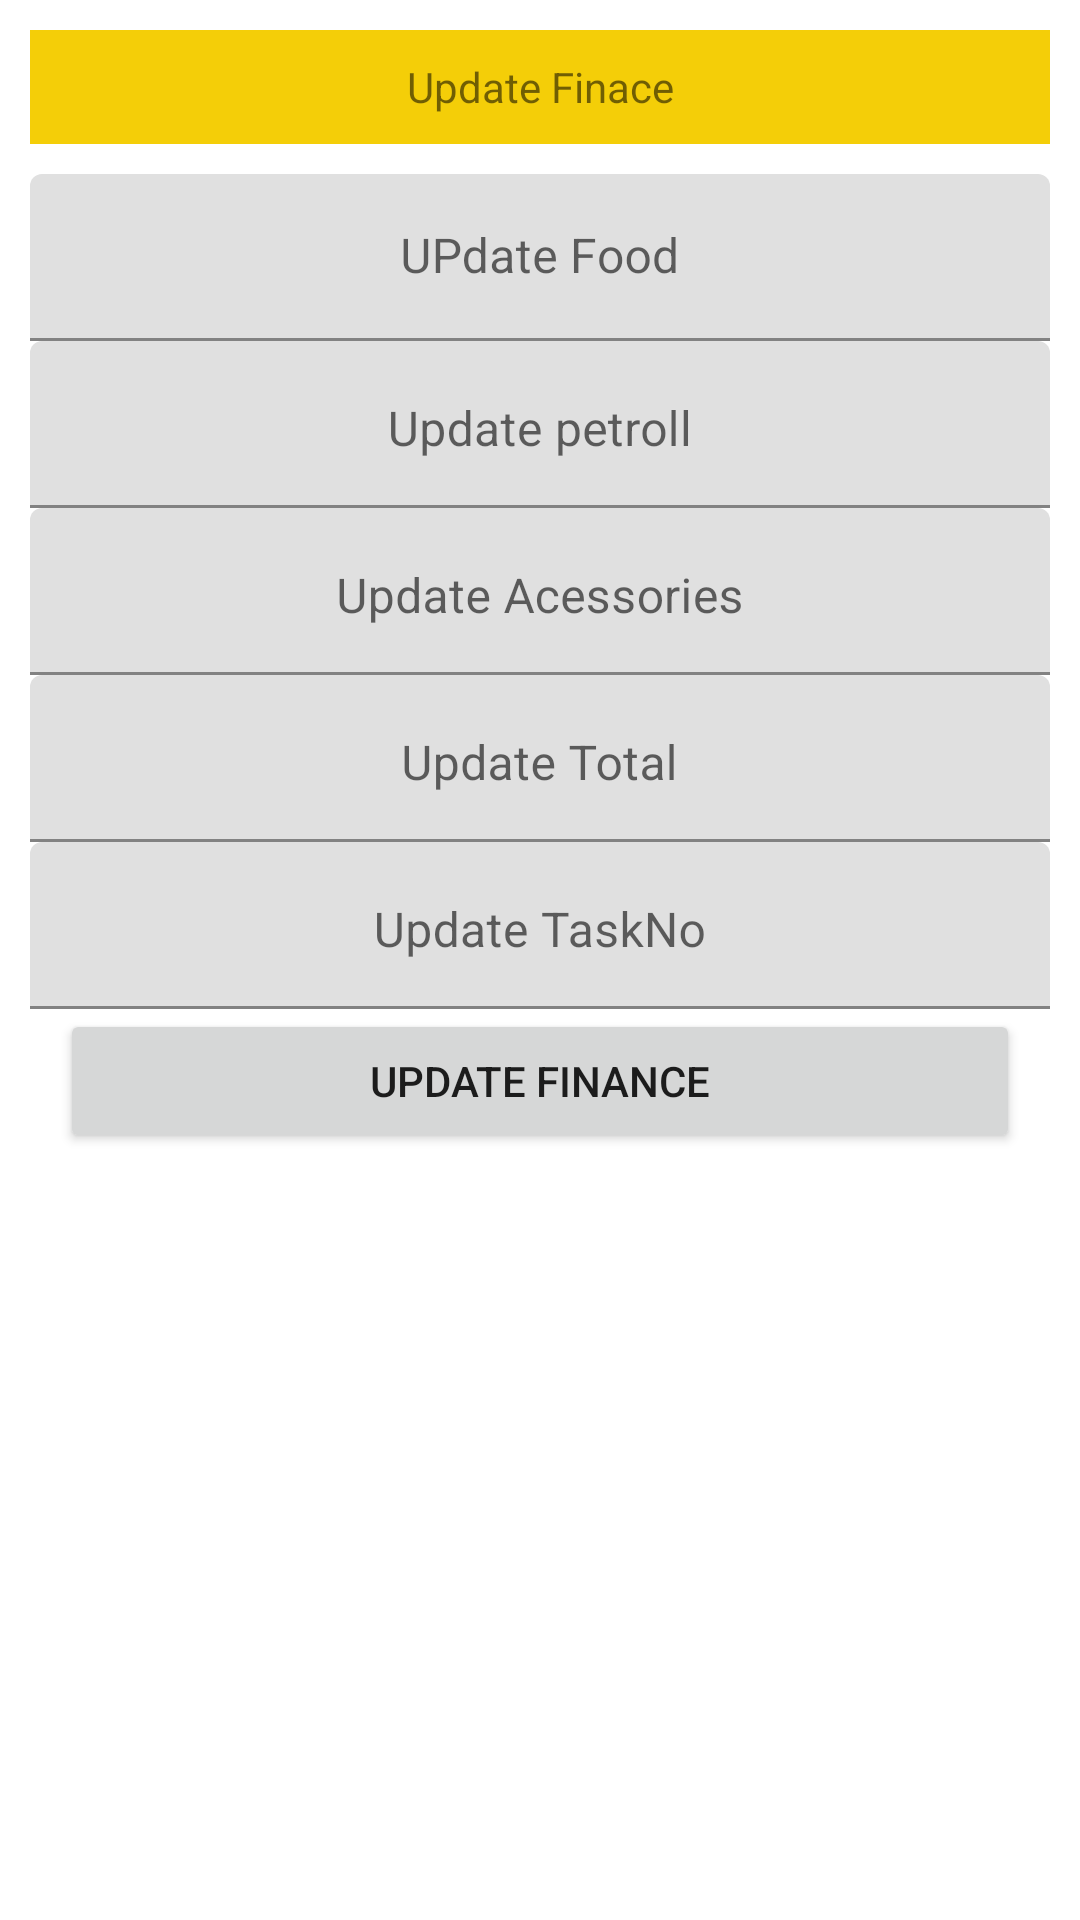

Produce the Android XML layout that renders to this screen, including the resource entries it uses.
<!-- AndroidManifest.xml: application theme Theme.StarTechnical -->
<!-- res/layout/financeupdate.xml -->
<?xml version="1.0" encoding="utf-8"?>
<LinearLayout xmlns:android="http://schemas.android.com/apk/res/android"
    xmlns:app="http://schemas.android.com/apk/res-auto"
    android:layout_width="match_parent"
    android:layout_height="wrap_content"
    android:orientation="vertical">


    <TextView
        android:layout_width="match_parent"
        android:layout_height="38dp"
        android:layout_margin="10dp"
        android:background="#F4CE08"
        android:gravity="center_horizontal|center_vertical"
        android:text="@string/update_finace" />

    <com.google.android.material.textfield.TextInputLayout
        android:id="@+id/til_hintdesign"
        android:layout_width="match_parent"
        android:layout_height="wrap_content"
        app:hintTextAppearance="@style/Floating_hint_style">

        <EditText
            android:id="@+id/FUp_Food"
            android:layout_width="match_parent"
            android:layout_height="match_parent"
            android:layout_gravity="clip_vertical"
            android:layout_marginStart="10dp"
            android:layout_marginLeft="10dp"
            android:layout_marginEnd="10dp"
            android:layout_marginRight="10dp"
            android:gravity="center_horizontal|center_vertical"
            android:hint="@string/update_food"
            android:inputType="phone" />
    </com.google.android.material.textfield.TextInputLayout>

    <com.google.android.material.textfield.TextInputLayout

        android:layout_width="match_parent"
        android:layout_height="wrap_content"
        app:hintTextAppearance="@style/Floating_hint_style">

        <EditText
            android:id="@+id/Fup_Pet"
            android:layout_width="match_parent"
            android:layout_height="wrap_content"
            android:layout_marginStart="10dp"
            android:layout_marginLeft="10dp"
            android:layout_marginEnd="10dp"
            android:layout_marginRight="10dp"
            android:gravity="center_horizontal"
            android:hint="@string/update_petroll"
            android:inputType="phone" />

    </com.google.android.material.textfield.TextInputLayout>


    <com.google.android.material.textfield.TextInputLayout
        android:layout_width="match_parent"
        android:layout_height="wrap_content"
        app:hintTextAppearance="@style/Floating_hint_style">

        <EditText
            android:id="@+id/Fup_Acessor"
            android:layout_width="match_parent"
            android:layout_height="wrap_content"
            android:layout_marginStart="10dp"
            android:layout_marginLeft="10dp"
            android:layout_marginEnd="10dp"
            android:layout_marginRight="10dp"
            android:ems="10"
            android:gravity="center_horizontal"
            android:hint="@string/update_acessories"
            android:inputType="phone" />
    </com.google.android.material.textfield.TextInputLayout>

    <com.google.android.material.textfield.TextInputLayout
        android:layout_width="match_parent"
        android:layout_height="wrap_content"
        app:hintTextAppearance="@style/Floating_hint_style">

        <EditText
            android:id="@+id/Fup_Total"
            android:layout_width="match_parent"
            android:layout_height="wrap_content"
            android:layout_marginStart="10dp"
            android:layout_marginLeft="10dp"
            android:layout_marginEnd="10dp"
            android:layout_marginRight="10dp"
            android:gravity="center_horizontal"
            android:hint="@string/update_total"
            android:inputType="phone" />
    </com.google.android.material.textfield.TextInputLayout>

    <com.google.android.material.textfield.TextInputLayout
        android:layout_width="match_parent"
        android:layout_height="wrap_content"
        app:hintTextAppearance="@style/Floating_hint_style">

        <EditText
            android:id="@+id/Fup_TaskNo"
            android:layout_width="match_parent"
            android:layout_height="wrap_content"
            android:layout_marginStart="10dp"
            android:layout_marginLeft="10dp"
            android:layout_marginEnd="10dp"
            android:layout_marginRight="10dp"
            android:gravity="center_horizontal"
            android:hint="@string/update_taskno"
            android:inputType="phone" />
    </com.google.android.material.textfield.TextInputLayout>

    <Button
        android:id="@+id/btn_Update"
        android:layout_width="match_parent"
        android:layout_height="wrap_content"
        android:layout_marginStart="20dp"
        android:layout_marginLeft="20dp"
        android:layout_marginEnd="20dp"
        android:layout_marginRight="20dp"
        android:text="@string/update_finance" />
</LinearLayout>
<!-- resources referenced by this layout -->
<resources>
  <string name="update_acessories">Update Acessories</string>
  <string name="update_finace">Update Finace</string>
  <string name="update_finance">Update Finance</string>
  <string name="update_food">UPdate Food</string>
  <string name="update_petroll">Update petroll</string>
  <string name="update_taskno">Update TaskNo</string>
  <string name="update_total">Update Total</string>
  <style name="Floating_hint_style" parent="@android:style/TextAppearance">
  
             <item name="android:textColor">@color/cardview_light_background</item>
             </style>
  <style name="Theme.StarTechnical" parent="Theme.MaterialComponents.DayNight.DarkActionBar">
          
          <item name="colorPrimary">#BDBDBD</item>
          <item name="colorPrimaryVariant">#757575</item>
          <item name="colorOnPrimary">@color/white</item>
          
          <item name="colorSecondary">@color/teal_200</item>
          <item name="colorSecondaryVariant">@color/teal_700</item>
          <item name="colorOnSecondary">#90a4ae</item>
          
          <item name="android:statusBarColor" tools:targetApi="l">?attr/colorPrimaryVariant</item>
          
      </style>
  <color name="white">#FFFFFFFF</color>
  <color name="teal_200">#FF03DAC5</color>
  <color name="teal_700">#FF018786</color>
</resources>
